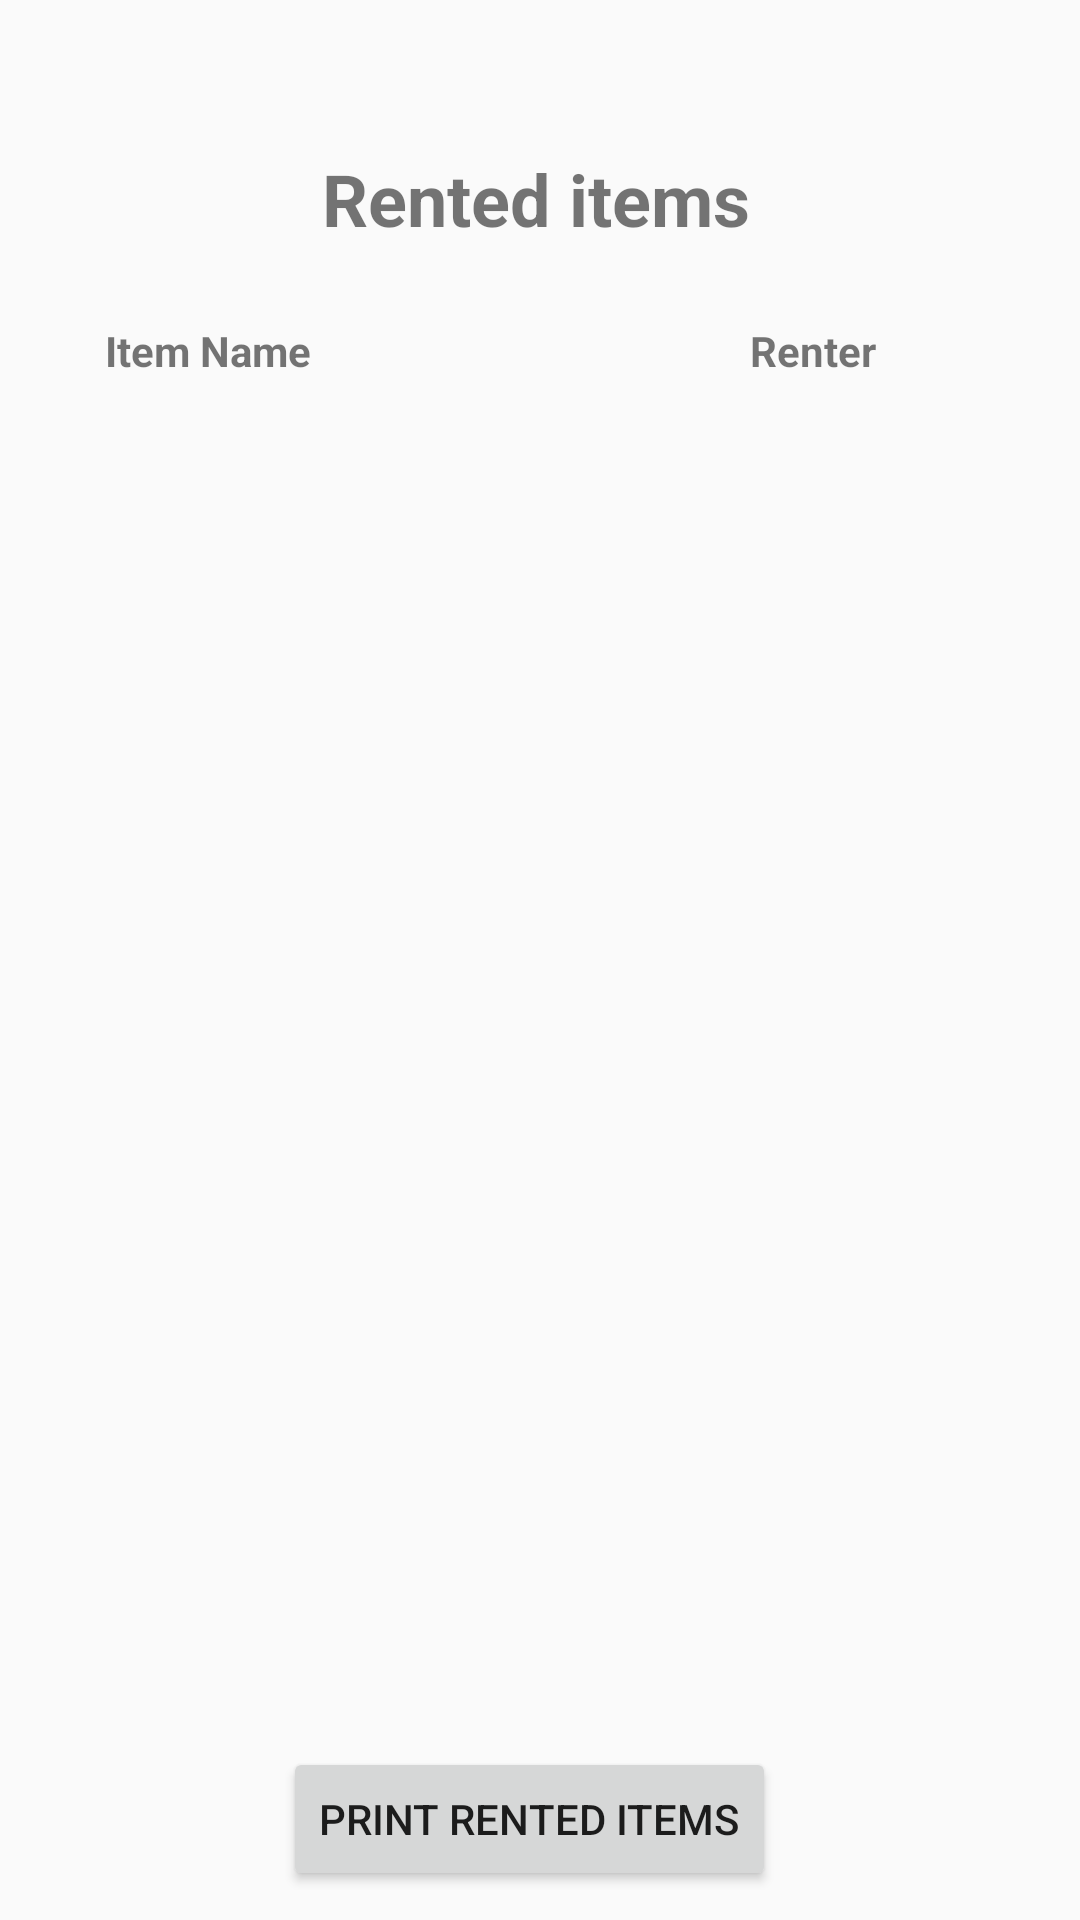

Produce the Android XML layout that renders to this screen, including the resource entries it uses.
<!-- AndroidManifest.xml: application theme Theme.AppCompat.Light -->
<!-- res/layout/fragment_renteditems.xml -->
<?xml version="1.0" encoding="utf-8"?>
<androidx.constraintlayout.widget.ConstraintLayout xmlns:android="http://schemas.android.com/apk/res/android"
    xmlns:app="http://schemas.android.com/apk/res-auto"
    xmlns:tools="http://schemas.android.com/tools"
    android:layout_width="match_parent"
    android:layout_height="match_parent"
    tools:context=".RentedItemsFragment">

    <TextView
        android:id="@+id/rentedItemsLoansTitle"
        android:layout_width="wrap_content"
        android:layout_height="wrap_content"
        android:layout_marginStart="175dp"
        android:layout_marginTop="50dp"
        android:layout_marginEnd="178dp"
        android:text="Rented items"
        android:textSize="24sp"
        android:textStyle="bold"
        app:layout_constraintEnd_toEndOf="parent"
        app:layout_constraintStart_toStartOf="parent"
        app:layout_constraintTop_toTopOf="parent" />

    <androidx.recyclerview.widget.RecyclerView
        android:id="@+id/rvRentedItems"
        android:layout_width="413dp"
        android:layout_height="350dp"
        android:layout_marginStart="1dp"
        android:layout_marginTop="100dp"
        android:layout_marginEnd="1dp"
        app:layoutManager="androidx.recyclerview.widget.GridLayoutManager"
        app:layout_constraintBottom_toBottomOf="parent"
        app:layout_constraintEnd_toEndOf="parent"
        app:layout_constraintHorizontal_bias="1.0"
        app:layout_constraintStart_toStartOf="parent"
        app:layout_constraintTop_toBottomOf="@+id/rentedItemsLoansTitle"
        app:layout_constraintVertical_bias="0.0"
        app:spanCount="4" />

    <TextView
        android:id="@+id/rentedItemsNameTitle"
        android:layout_width="wrap_content"
        android:layout_height="wrap_content"
        android:layout_marginStart="35dp"
        android:layout_marginTop="25dp"
        android:text="Item Name"
        android:textStyle="bold"
        app:layout_constraintStart_toStartOf="parent"
        app:layout_constraintTop_toBottomOf="@+id/rentedItemsLoansTitle" />

    <TextView
        android:id="@+id/rentedItemsRenterTitle"
        android:layout_width="wrap_content"
        android:layout_height="wrap_content"
        android:layout_marginStart="250dp"
        android:layout_marginTop="25dp"
        android:text="Renter"
        android:textStyle="bold"
        app:layout_constraintStart_toStartOf="parent"
        app:layout_constraintTop_toBottomOf="@+id/rentedItemsLoansTitle" />

    <Button
        android:id="@+id/itemRentedButton"
        android:layout_width="wrap_content"
        android:layout_height="wrap_content"
        android:layout_marginStart="160dp"
        android:layout_marginTop="50dp"
        android:layout_marginEnd="160dp"
        android:text="Print rented items"
        app:layout_constraintEnd_toEndOf="parent"
        app:layout_constraintHorizontal_bias="0.529"
        app:layout_constraintStart_toStartOf="parent"
        app:layout_constraintTop_toBottomOf="@+id/rvRentedItems" />

</androidx.constraintlayout.widget.ConstraintLayout>
<!-- resources referenced by this layout -->
<resources>

</resources>
